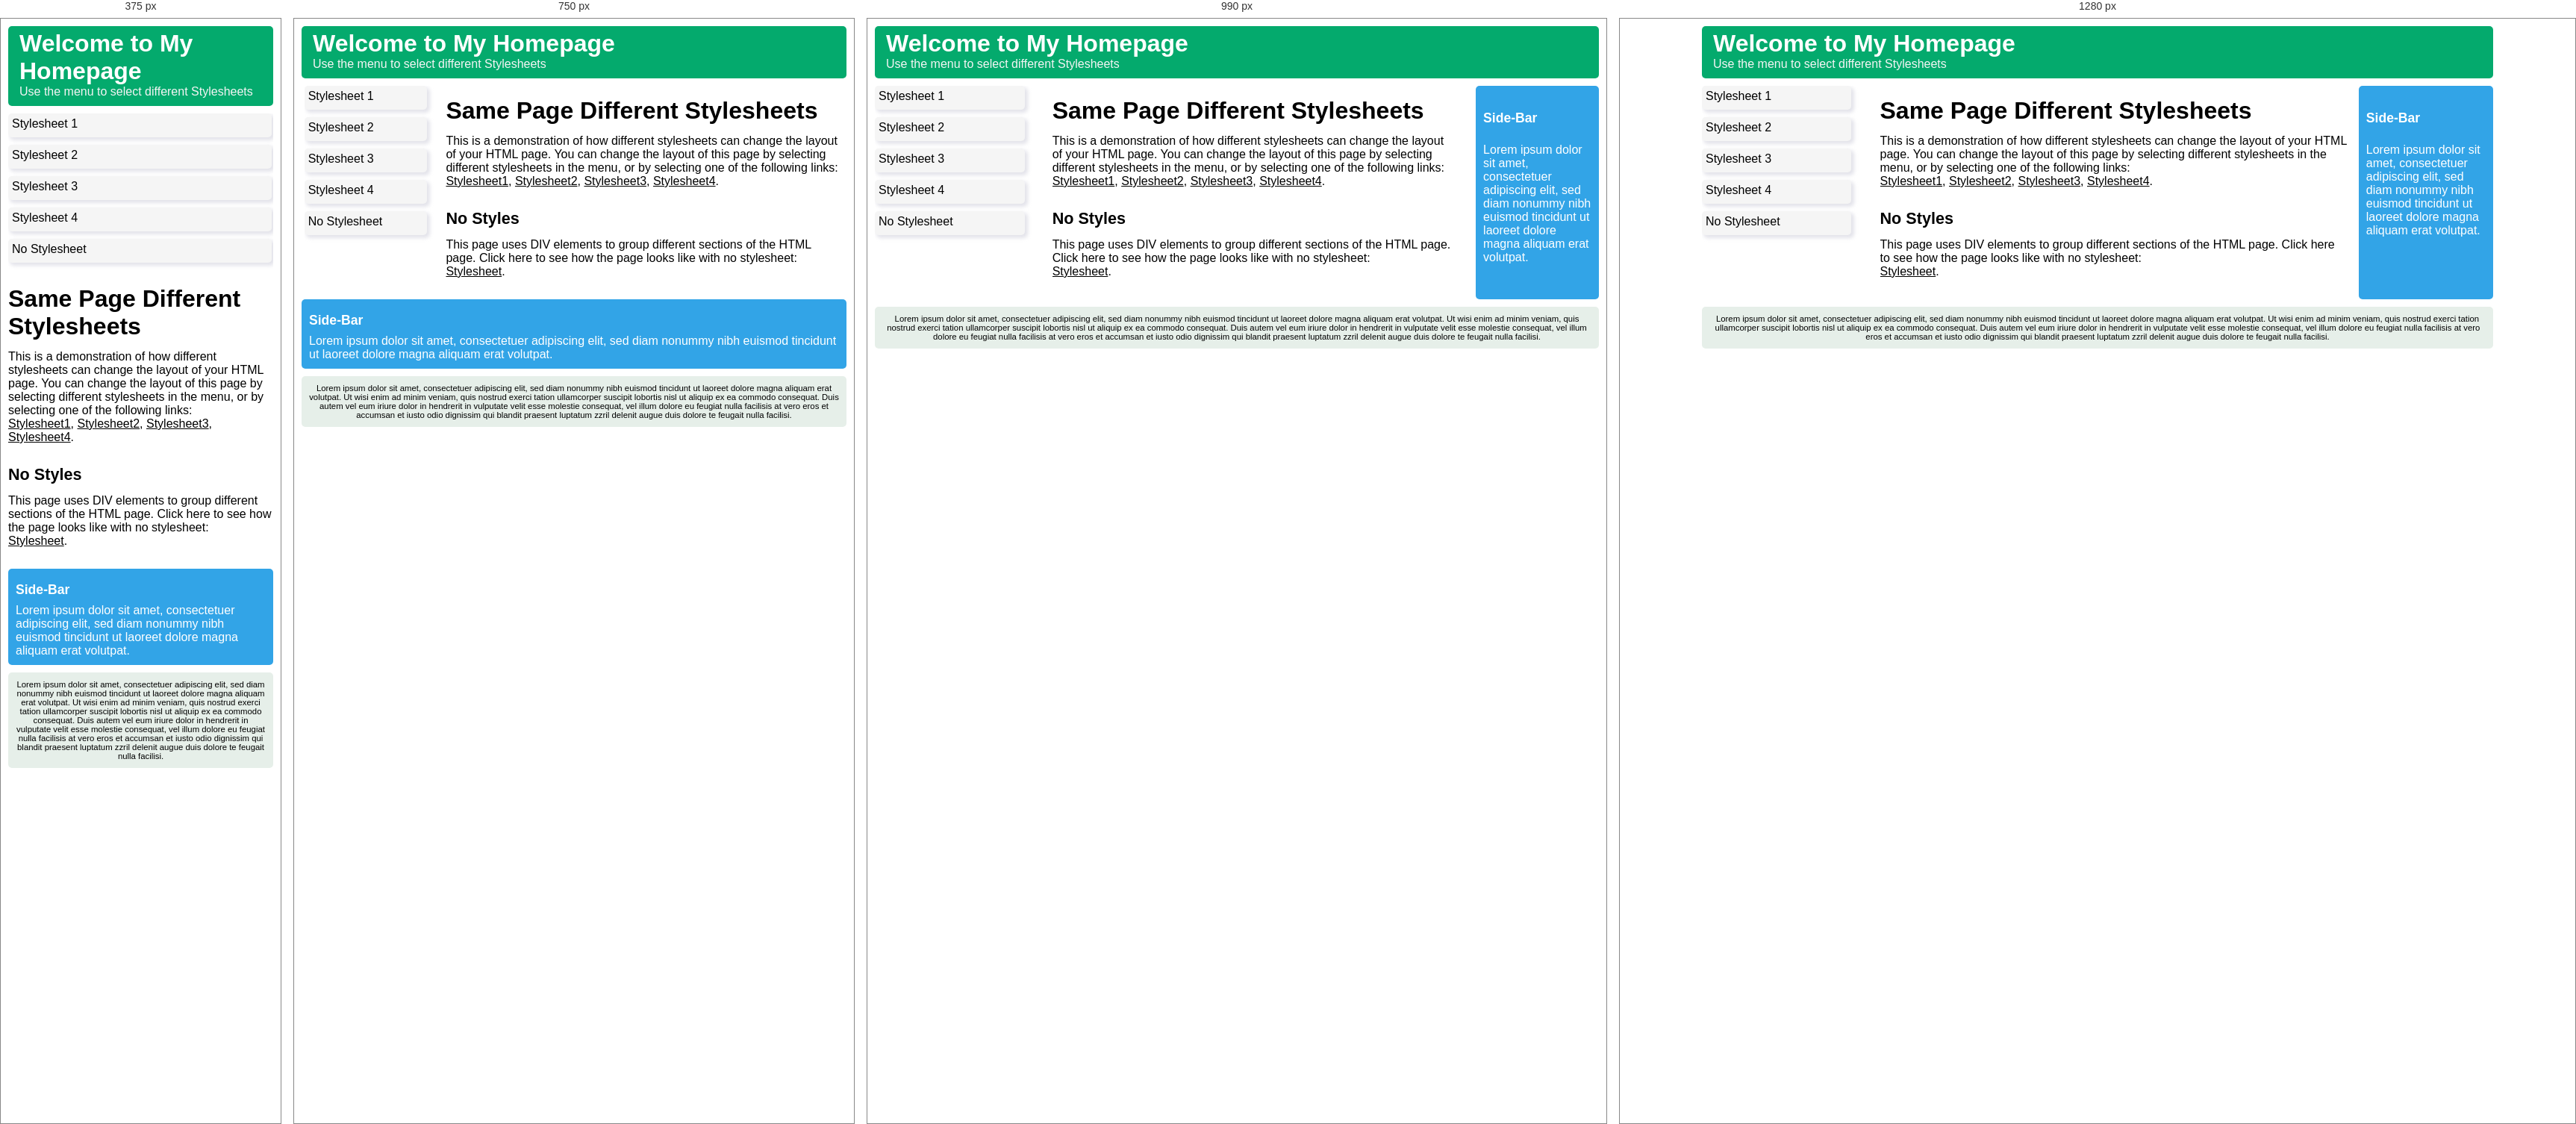
Rendered at 375 px, 750 px, 990 px and 1280 px, left to right.

<!-- file: index.html -->
<!doctype html>
<html lang="pt-BR">
  <head>
    <meta charset="UTF-8" />
    <meta name="viewport" content="width=device-width, initial-scale=1.0" />
    <title>W3School - CSS</title>

    <link rel="stylesheet" href="css/style.css" />
  </head>
  <body>
    <header>
      <h1>Welcome to My Homepage</h1>
      <p>Use the menu to select different Stylesheets</p>
    </header>

    <main>
      <nav>
        <ul>
          <li><a href="#">Stylesheet 1</a></li>
          <li><a href="#">Stylesheet 2</a></li>
          <li><a href="#">Stylesheet 3</a></li>
          <li><a href="#">Stylesheet 4</a></li>
          <li><a href="#">No Stylesheet</a></li>
        </ul>
      </nav>
      <section>
        <article id="artigo1">
          <h2>Same Page Different Stylesheets</h2>
          <p>
            This is a demonstration of how different stylesheets can change the
            layout of your HTML page. You can change the layout of this page by
            selecting different stylesheets in the menu, or by selecting one of
            the following links:
            <br />
            <a href="#">Stylesheet1</a>, <a href="#">Stylesheet2</a>,
            <a href="#">Stylesheet3</a>, <a href="#">Stylesheet4</a>.
          </p>
        </article>

        <article id="artigo2">
          <h3>No Styles</h2>
          <p>
            This page uses DIV elements to group different sections of the HTML
            page. Click here to see how the page looks like with no stylesheet:
            <br />
            <a href="#">Stylesheet</a>.
          </p>
        </article>
      </section>
      <aside>
        <h2>Side-Bar</h2>
        <p>
          Lorem ipsum dolor sit amet, consectetuer adipiscing elit, sed diam
          nonummy nibh euismod tincidunt ut laoreet dolore magna aliquam erat
          volutpat.
        </p>
      </aside>
    </main>
    <footer>
      <p>
        Lorem ipsum dolor sit amet, consectetuer adipiscing elit, sed diam
        nonummy nibh euismod tincidunt ut laoreet dolore magna aliquam erat
        volutpat. Ut wisi enim ad minim veniam, quis nostrud exerci tation
        ullamcorper suscipit lobortis nisl ut aliquip ex ea commodo consequat.
        Duis autem vel eum iriure dolor in hendrerit in vulputate velit esse
        molestie consequat, vel illum dolore eu feugiat nulla facilisis at vero
        eros et accumsan et iusto odio dignissim qui blandit praesent luptatum
        zzril delenit augue duis dolore te feugait nulla facilisi.
      </p>
    </footer>
  </body>
</html>


/* @media block from css/style.css */
@media only screen and (max-width: 600px) {
  body {
    width: 100vw;
  }

  main {
    nav {
      width: 100%;

      ul li {
        width: 99.3%;
      }
    }

    section {
      width: 100%;
      margin-top: 5px;
    }

    aside {
      width: 100%;

      h2 {
        padding: 8px 0px;
      }
    }
  }
}

/* @media block from css/style.css */
@media only screen and (min-width: 600px) and (max-width: 900px) {
  body {
    width: 100vw;
  }

  main {
    justify-content: space-around;
    
    nav {
      width: 25%;
    }
    
    section {
      width: 73%;
      margin-top: 5px;
      padding-top: 10px;
    }

    aside {
      width: 100%;
      
      h2 {
        padding: 8px 0px;
      }
    }
  }
}

/* @media block from css/style.css */
@media only screen and (min-width: 900px) and (max-width: 1080px) {
  body {
    width: 100vw;
  }

  main {
    nav {
      width: 23%;
    }

    section {
      width: 57%;
      padding-right: 15px;
    }
  }
}